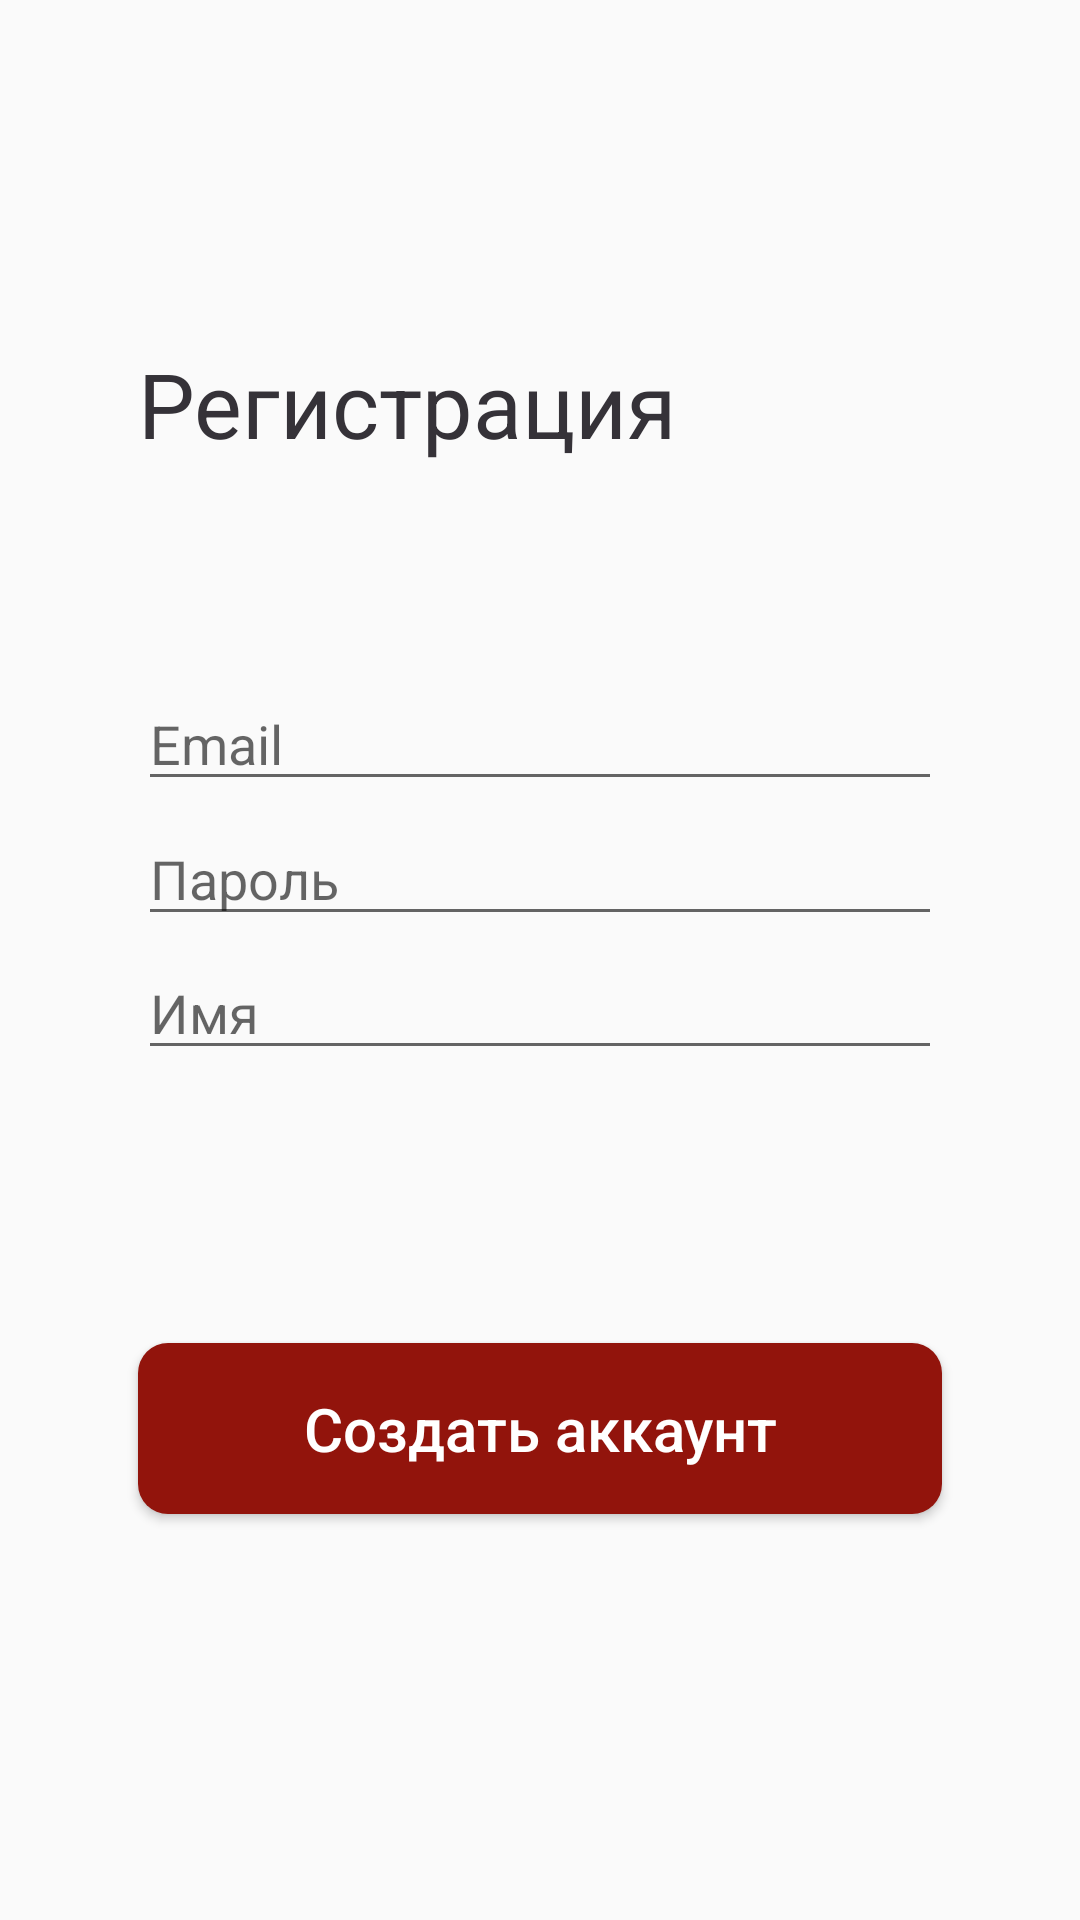

Here is an Android app screen rendered from its layout file. Give the layout XML and the strings, colors and styles it references.
<!-- AndroidManifest.xml: application theme AppTheme -->
<!-- res/layout/activity_register.xml -->
<?xml version="1.0" encoding="utf-8"?>
<androidx.constraintlayout.widget.ConstraintLayout xmlns:android="http://schemas.android.com/apk/res/android"
    xmlns:app="http://schemas.android.com/apk/res-auto"
    xmlns:tools="http://schemas.android.com/tools"
    android:layout_width="match_parent"
    android:layout_height="match_parent"
    tools:context=".RegisterActivity">

    <TextView
        android:id="@+id/textView"
        android:layout_width="wrap_content"
        android:layout_height="wrap_content"
        android:layout_marginHorizontal="10sp"

        android:text="Регистрация"
        android:textColor="@color/JetBlack"
        android:textSize="30sp"

        app:layout_constraintBottom_toTopOf="@+id/guideline"
        app:layout_constraintStart_toStartOf="@+id/guideline2"
        app:layout_constraintTop_toTopOf="parent" />

    <EditText
        android:id="@+id/editTextEmail"
        android:layout_width="0sp"
        android:layout_height="wrap_content"
        android:layout_marginHorizontal="10sp"

        android:ems="10"
        android:hint="Email"
        android:inputType="textEmailAddress"

        app:layout_constraintBottom_toTopOf="@+id/guideline"
        app:layout_constraintEnd_toStartOf="@+id/guideline3"
        app:layout_constraintStart_toStartOf="@+id/guideline2"
        app:layout_constraintTop_toTopOf="@+id/guideline4" />


    <EditText
        android:id="@+id/editTextPassword"
        android:layout_width="0sp"
        android:layout_height="wrap_content"
        android:layout_marginHorizontal="10sp"

        android:ems="10"
        android:hint="Пароль"
        android:inputType="textPassword"

        app:layout_constraintBottom_toTopOf="@+id/guideline6"
        app:layout_constraintEnd_toStartOf="@+id/guideline3"
        app:layout_constraintStart_toStartOf="@+id/guideline2"
        app:layout_constraintTop_toTopOf="@+id/guideline" />

    <Button
        android:id="@+id/buttonRegister"
        android:layout_width="0sp"
        android:layout_height="wrap_content"
        android:layout_marginHorizontal="10sp"
        android:background="@drawable/round_button"

        android:padding="15sp"
        android:text="Создать аккаунт"
        android:textAllCaps="false"
        android:textColor="@color/White"
        android:textSize="20sp"

        app:layout_constraintBottom_toBottomOf="parent"
        app:layout_constraintEnd_toStartOf="@+id/guideline3"
        app:layout_constraintStart_toStartOf="@+id/guideline2"
        app:layout_constraintTop_toBottomOf="@+id/editTextPassword" />

    <androidx.constraintlayout.widget.Guideline
        android:id="@+id/guideline"
        android:layout_width="wrap_content"
        android:layout_height="wrap_content"
        android:orientation="horizontal"
        app:layout_constraintGuide_percent="0.42" />

    <androidx.constraintlayout.widget.Guideline
        android:id="@+id/guideline2"
        android:layout_width="wrap_content"
        android:layout_height="wrap_content"
        android:orientation="vertical"
        app:layout_constraintGuide_percent="0.1" />

    <androidx.constraintlayout.widget.Guideline
        android:id="@+id/guideline3"
        android:layout_width="wrap_content"
        android:layout_height="wrap_content"
        android:orientation="vertical"
        app:layout_constraintGuide_percent="0.9" />

    <EditText
        android:id="@+id/editTextName"
        android:layout_width="0sp"
        android:layout_height="wrap_content"
        android:ems="10"
        android:layout_marginHorizontal="10sp"

        android:hint="Имя"
        android:inputType="textPersonName"

        app:layout_constraintBottom_toTopOf="@+id/guideline7"
        app:layout_constraintEnd_toStartOf="@+id/guideline3"
        app:layout_constraintStart_toStartOf="@+id/guideline2"
        app:layout_constraintTop_toTopOf="@+id/guideline6" />

    <androidx.constraintlayout.widget.Guideline
        android:id="@+id/guideline4"
        android:layout_width="wrap_content"
        android:layout_height="wrap_content"
        android:orientation="horizontal"
        app:layout_constraintGuide_percent="0.35" />

    <androidx.constraintlayout.widget.Guideline
        android:id="@+id/guideline6"
        android:layout_width="wrap_content"
        android:layout_height="wrap_content"
        android:orientation="horizontal"
        app:layout_constraintGuide_percent="0.49" />

    <androidx.constraintlayout.widget.Guideline
        android:id="@+id/guideline7"
        android:layout_width="wrap_content"
        android:layout_height="wrap_content"
        android:orientation="horizontal"
        app:layout_constraintGuide_percent="0.56" />
</androidx.constraintlayout.widget.ConstraintLayout>
<!-- resources referenced by this layout -->
<resources>
  <color name="JetBlack">#353238</color>
  <color name="White">#FFFFFF</color>
  <!-- drawable round_button (drawable) -->
  <?xml version="1.0" encoding="utf-8"?>
  <shape xmlns:android="http://schemas.android.com/apk/res/android"
      android:shape="rectangle">
  
      <solid android:color="@color/DarkRed"/>
      <corners android:radius="10sp"/>
  </shape>
  <style name="AppTheme" parent="Theme.AppCompat.Light.NoActionBar">
          
          <item name="colorPrimary">@color/PaleSilver</item>
          <item name="colorPrimaryDark">@color/JetBlack</item>
          <item name="colorAccent">@color/DarkRed</item>
      </style>
  <color name="DarkRed">#92140C</color>
  <color name="PaleSilver">#C1B4AE</color>
</resources>
